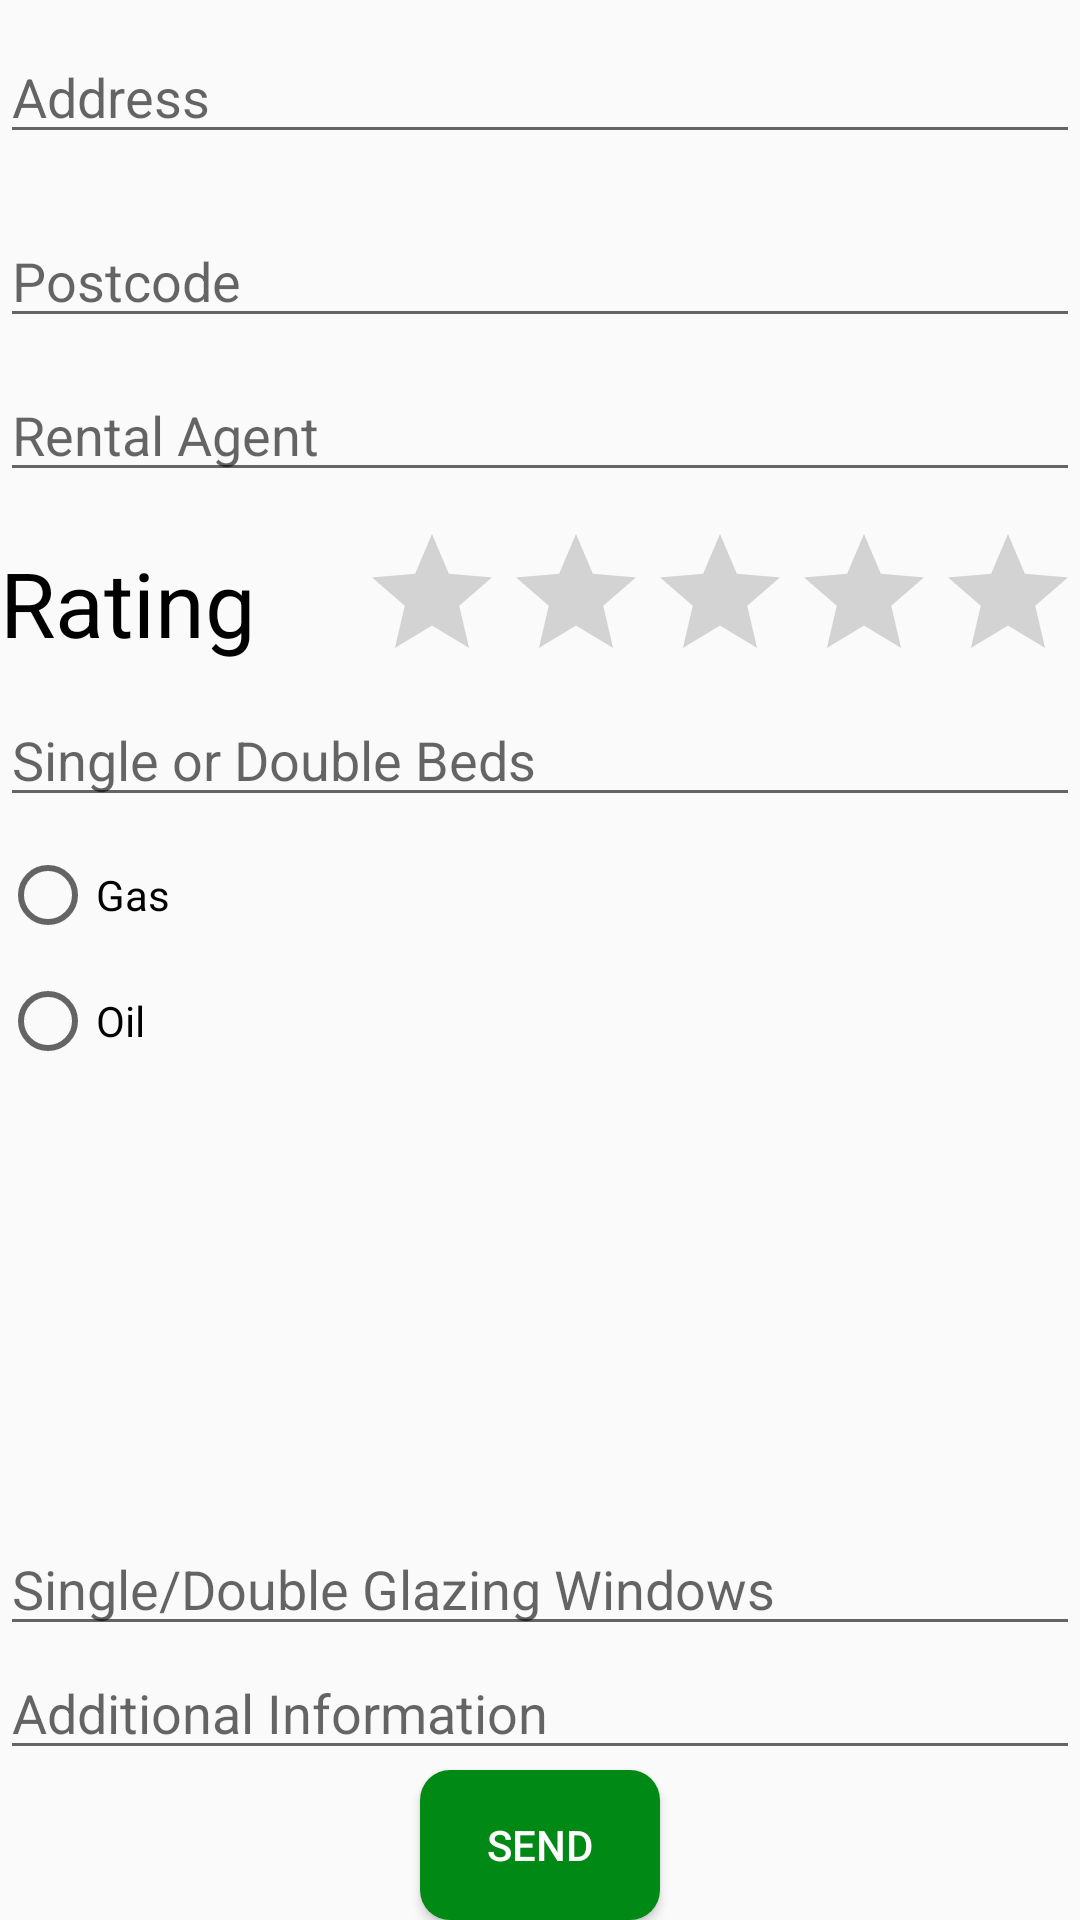

Write the Android layout XML for this screen, with the resource values it uses.
<!-- AndroidManifest.xml: application theme AppTheme -->
<!-- res/layout/fragment_create_review.xml -->
<RelativeLayout xmlns:android="http://schemas.android.com/apk/res/android"
    xmlns:tools="http://schemas.android.com/tools"
    android:layout_width="match_parent"
    android:layout_height="match_parent"
    tools:context="com.example.bmcp1.finalyearappratethegaff.MainActivity$PlaceholderFragment">

    <ScrollView
        android:layout_width="match_parent"
        android:layout_height="match_parent" >
        <RelativeLayout
            android:layout_width="match_parent"
            android:layout_height="match_parent">

    <EditText
        android:layout_width="match_parent"
        android:layout_height="wrap_content"
        android:inputType="textPostalAddress"
        android:hint="@string/prompt_address"
        android:ems="10"
        android:id="@+id/address"
        android:layout_marginTop="10dp"
        android:layout_marginBottom="20dp"
        android:layout_alignParentTop="true"
        android:layout_alignParentStart="true" />
    <EditText
        android:layout_width="match_parent"
        android:layout_height="wrap_content"
        android:hint="@string/prompt_postcode"
        android:id="@+id/postcode"
        android:layout_below="@+id/address"
        android:layout_marginBottom="10dp"
        android:layout_alignParentStart="true" />

    <EditText
        android:layout_width="match_parent"
        android:layout_height="wrap_content"
        android:hint="@string/prompt_rental_agent"
        android:id="@+id/rentalAgent"
        android:layout_marginBottom="10dp"
        android:layout_below="@+id/postcode"
        android:layout_alignParentStart="true" />

    <RatingBar
        android:layout_width="wrap_content"
        android:layout_height="wrap_content"
        android:progressTint="@android:color/holo_green_dark"
        android:secondaryProgressTint="@android:color/holo_green_dark"
        android:id="@+id/ratingBar"
        android:layout_marginBottom="10dp"
        android:layout_below="@+id/rentalAgent"
        android:layout_alignParentEnd="true"
        android:stepSize="1" />

    <TextView
        android:layout_width="match_parent"
        android:layout_height="wrap_content"
        android:text="@string/prompt_rating"
        android:textSize="30dp"
        android:textColor="#000000"
        android:id="@+id/rating"
        android:layout_marginBottom="10dp"
        android:layout_alignBottom="@+id/ratingBar"
        android:layout_toStartOf="@+id/ratingBar" />

    <EditText
        android:layout_width="match_parent"
        android:layout_height="wrap_content"
        android:hint="@string/prompt_bed_type"
        android:id="@+id/bedType"
        android:layout_marginBottom="10dp"
        android:layout_below="@+id/rating"
        android:layout_alignParentStart="true" />

            <RadioGroup
                android:layout_width="match_parent"
                android:layout_height="match_parent"
                android:layout_alignParentStart="true"
                android:layout_below="@+id/bedType"
                android:id="@+id/rg_heating">

            <RadioButton
                android:layout_width="wrap_content"
                android:layout_height="wrap_content"
                android:layout_marginBottom="10dp"
                android:text="@string/gas_radio_button"
                android:id="@+id/gasRadioButton"
                android:layout_alignParentStart="true" />

            <RadioButton
                android:layout_width="wrap_content"
                android:layout_height="wrap_content"
                android:text="Oil"
                android:id="@+id/oilRadioButton"
                android:layout_alignTop="@+id/gasRadioButton"
                android:layout_toEndOf="@+id/sendButton" />
            </RadioGroup>


        </RelativeLayout>
    </ScrollView>

    <Button
        android:layout_width="80dp"
        android:layout_height="50dp"
        android:text="@string/send_button"
        android:background="@drawable/mybutton_two"
        android:textColor="#fefcfc"
        android:id="@+id/sendButton"
        android:layout_alignParentBottom="true"
        android:layout_centerHorizontal="true" />

    <EditText
android:layout_width="match_parent"
android:layout_height="wrap_content"
android:hint="@string/prompt_additional"
        android:id="@+id/additionalInformation"
        android:layout_above="@+id/sendButton"
        android:layout_alignParentStart="true" />

    <EditText
        android:layout_width="match_parent"
        android:layout_height="wrap_content"
        android:hint="@string/prompt_window_type"
        android:id="@+id/windowType"
        android:layout_above="@+id/additionalInformation"
        android:layout_alignParentStart="true" />


</RelativeLayout>
<!-- resources referenced by this layout -->
<resources>
  <!-- drawable mybutton_two (drawable) -->
  <?xml version="1.0" encoding="utf-8"?>
  <shape xmlns:android="http://schemas.android.com/apk/res/android"
      android:shape="rectangle" android:padding="10dp">
      <solid android:color="#008a15"/>
      <corners android:radius="10dp"/>
  </shape>
  <string name="gas_radio_button">Gas</string>
  <string name="prompt_additional">Additional Information</string>
  <string name="prompt_address">Address </string>
  <string name="prompt_bed_type">Single or Double Beds </string>
  <string name="prompt_postcode">Postcode </string>
  <string name="prompt_rating">Rating </string>
  <string name="prompt_rental_agent">Rental Agent</string>
  <string name="prompt_window_type">Single/Double Glazing Windows</string>
  <string name="send_button">Send</string>
  <style name="AppTheme" parent="Theme.AppCompat.Light.DarkActionBar">
          
          <item name="colorPrimary">@color/colorPrimary</item>
          <item name="colorPrimaryDark">@color/colorPrimaryDark</item>
          <item name="colorAccent">@color/colorAccent</item>
          <item name="android:color">#00000000</item>
  
      </style>
  <!-- not gathered from this repository: default colours our renderer supplied (Android Studio template values) -->
  <color name="colorPrimary">#FF6200EE</color>
  <color name="colorPrimaryDark">#FF3700B3</color>
  <color name="colorAccent">#FF03DAC5</color>
</resources>
